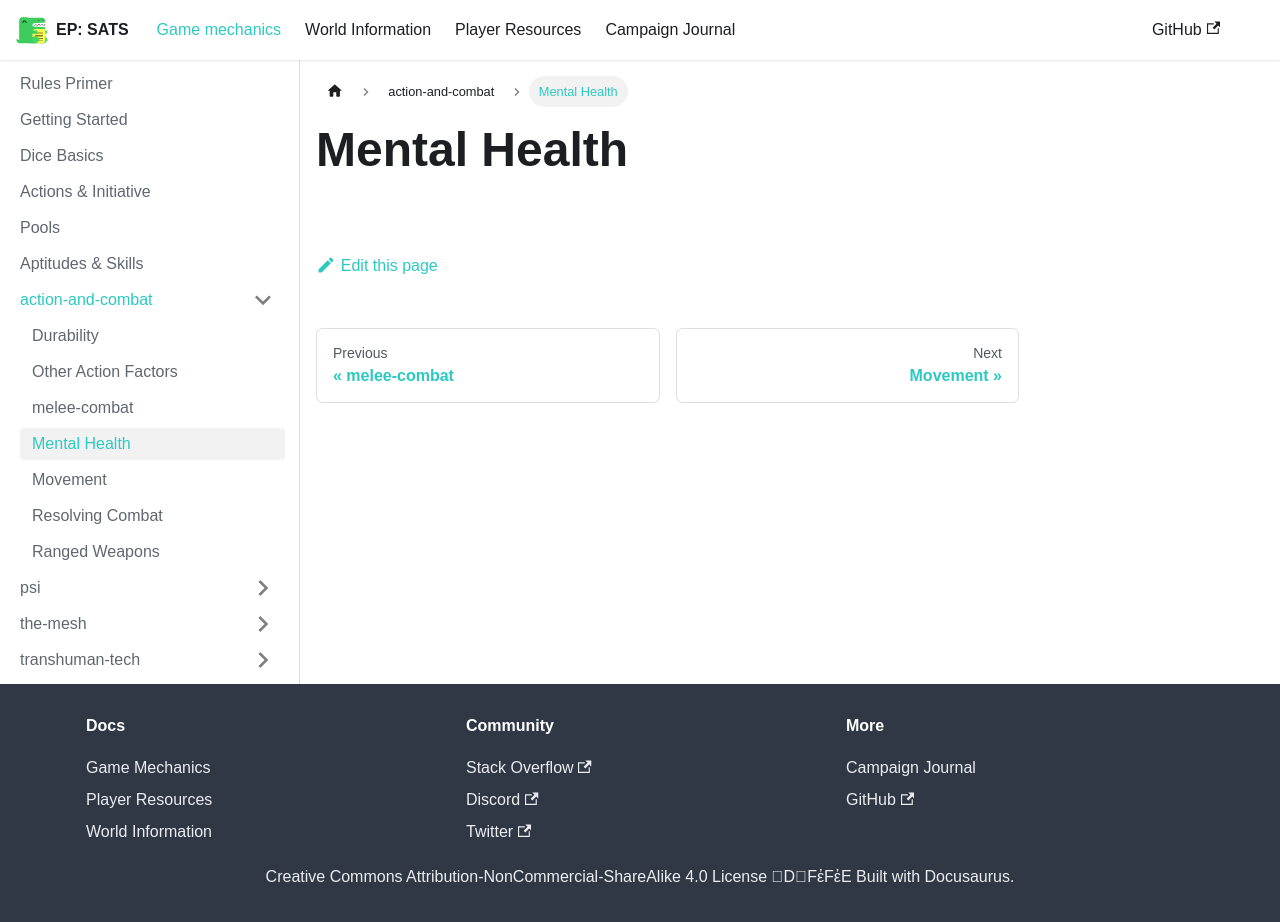

repository: kaelynj/sanctuary-amongst-the-stars · page: docs/game-mechanics/action-and-combat/mental-health/index.html · generator: docusaurus

# Mental Health
